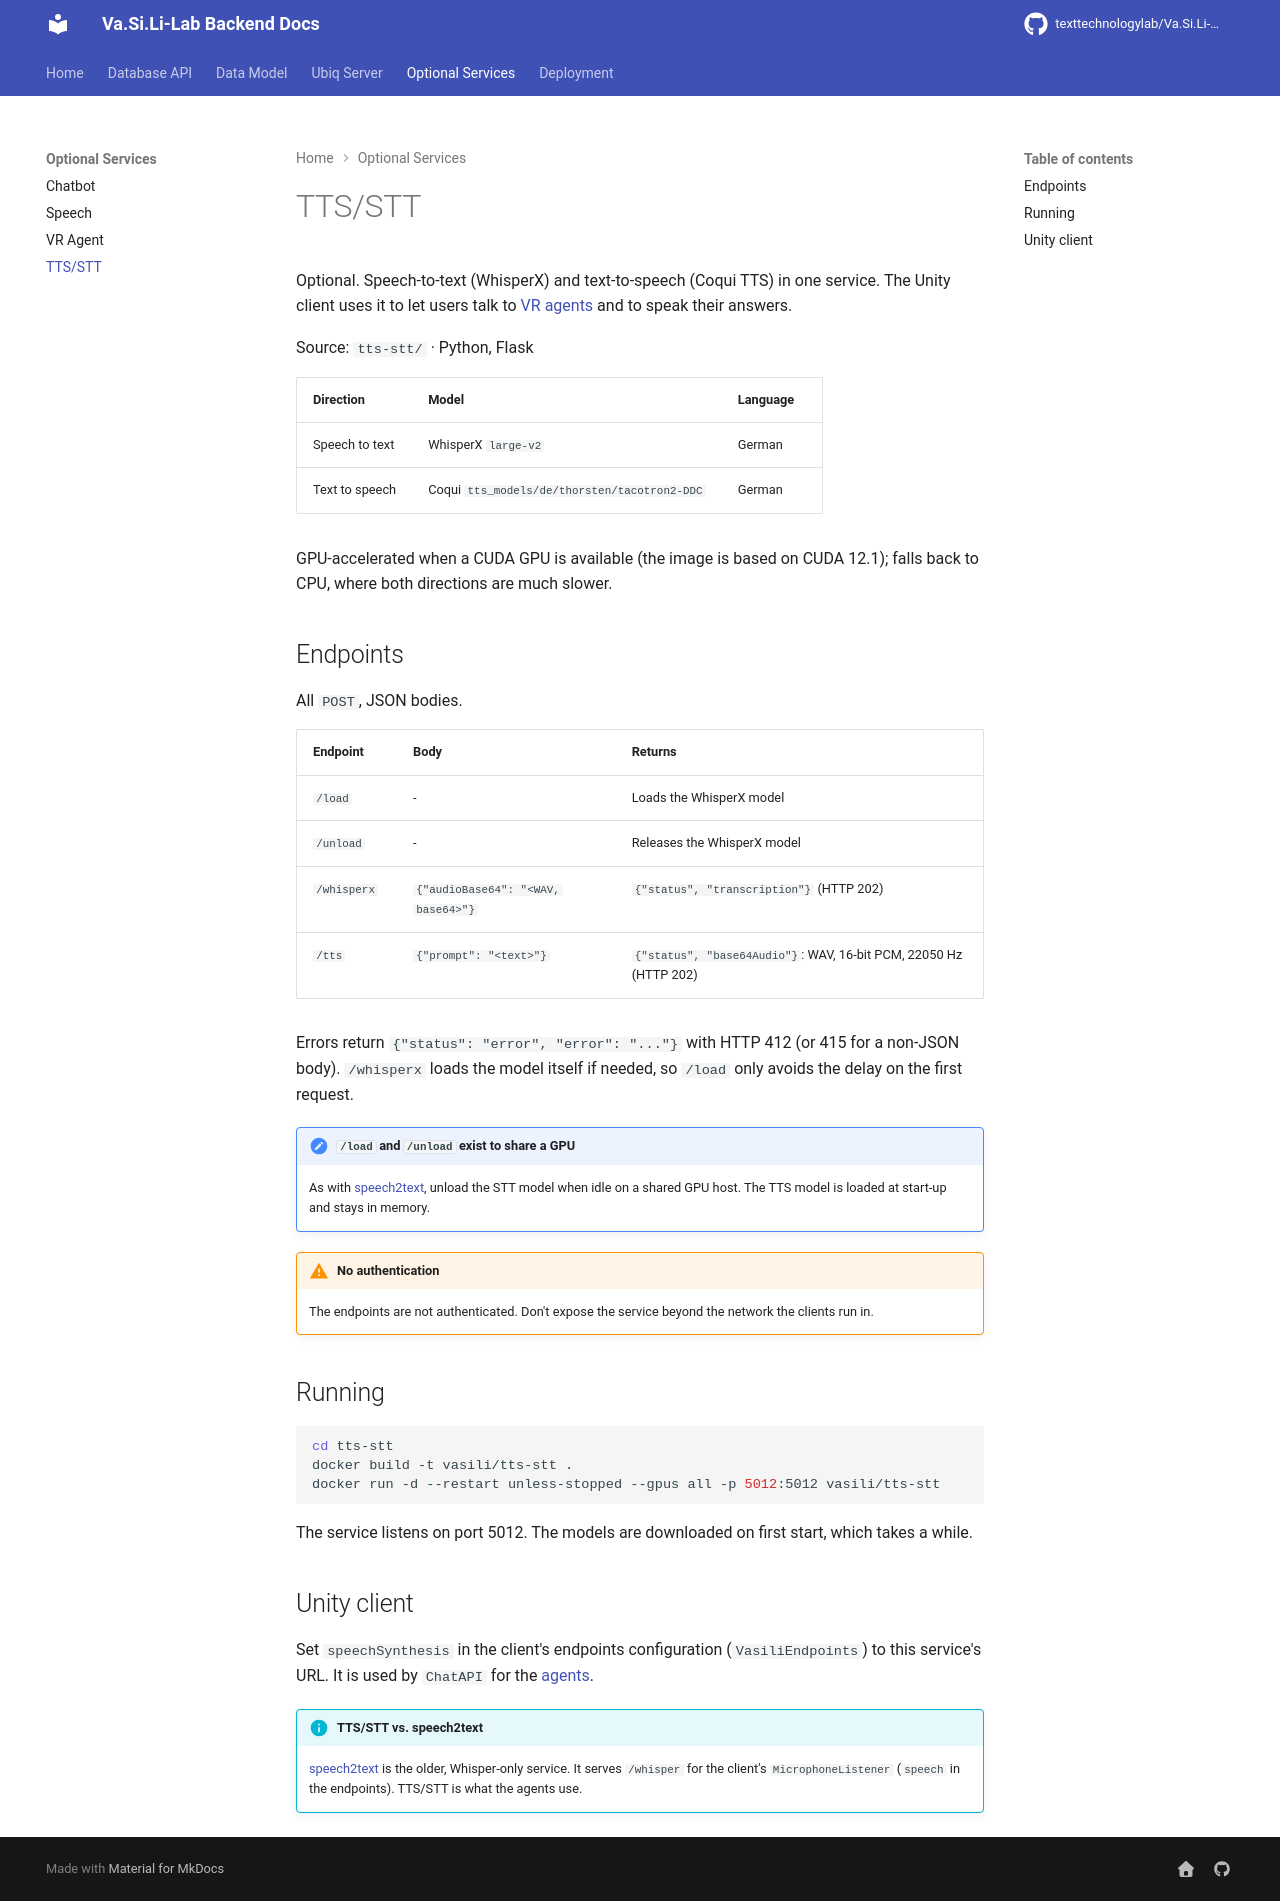

repository: texttechnologylab/Va.Si.Li-Lab-backend · page: services/tts_stt/index.html · generator: mkdocs

# TTS/STT

Optional. Speech-to-text (WhisperX) and text-to-speech (Coqui TTS) in one service. The Unity client uses it to let
users talk to [VR agents](vr_agent.md) and to speak their answers.

Source: `tts-stt/` · Python, Flask

| Direction | Model | Language |
|---|---|---|
| Speech to text | WhisperX `large-v2` | German |
| Text to speech | Coqui `tts_models/de/thorsten/tacotron2-DDC` | German |

GPU-accelerated when a CUDA GPU is available (the image is based on CUDA 12.1); falls back to CPU, where both
directions are much slower.

## Endpoints

All `POST`, JSON bodies.

| Endpoint | Body | Returns |
|---|---|---|
| `/load` | - | Loads the WhisperX model |
| `/unload` | - | Releases the WhisperX model |
| `/whisperx` | `{"audioBase64": "<WAV, base64>"}` | `{"status", "transcription"}` (HTTP 202) |
| `/tts` | `{"prompt": "<text>"}` | `{"status", "base64Audio"}`: WAV, 16-bit PCM, 22050 Hz (HTTP 202) |

Errors return `{"status": "error", "error": "..."}` with HTTP 412 (or 415 for a non-JSON body). `/whisperx` loads the
model itself if needed, so `/load` only avoids the delay on the first request.

!!! note "`/load` and `/unload` exist to share a GPU"
    As with [speech2text](speech.md#speech2text), unload the STT model when idle on a shared GPU host. The TTS model
    is loaded at start-up and stays in memory.

!!! warning "No authentication"
    The endpoints are not authenticated. Don't expose the service beyond the network the clients run in.

## Running

```bash
cd tts-stt
docker build -t vasili/tts-stt .
docker run -d --restart unless-stopped --gpus all -p 5012:5012 vasili/tts-stt
```

The service listens on port 5012. The models are downloaded on first start, which takes a while.

## Unity client

Set `speechSynthesis` in the client's endpoints configuration (`VasiliEndpoints`) to this service's URL. It is used by
`ChatAPI` for the [agents](https://texttechnologylab.github.io/Va.Si.Li-Lab/modules/bots/).

!!! info "TTS/STT vs. speech2text"
    [speech2text](speech.md) is the older, Whisper-only service. It serves `/whisper` for the client's
    `MicrophoneListener` (`speech` in the endpoints). TTS/STT is what the agents use.
